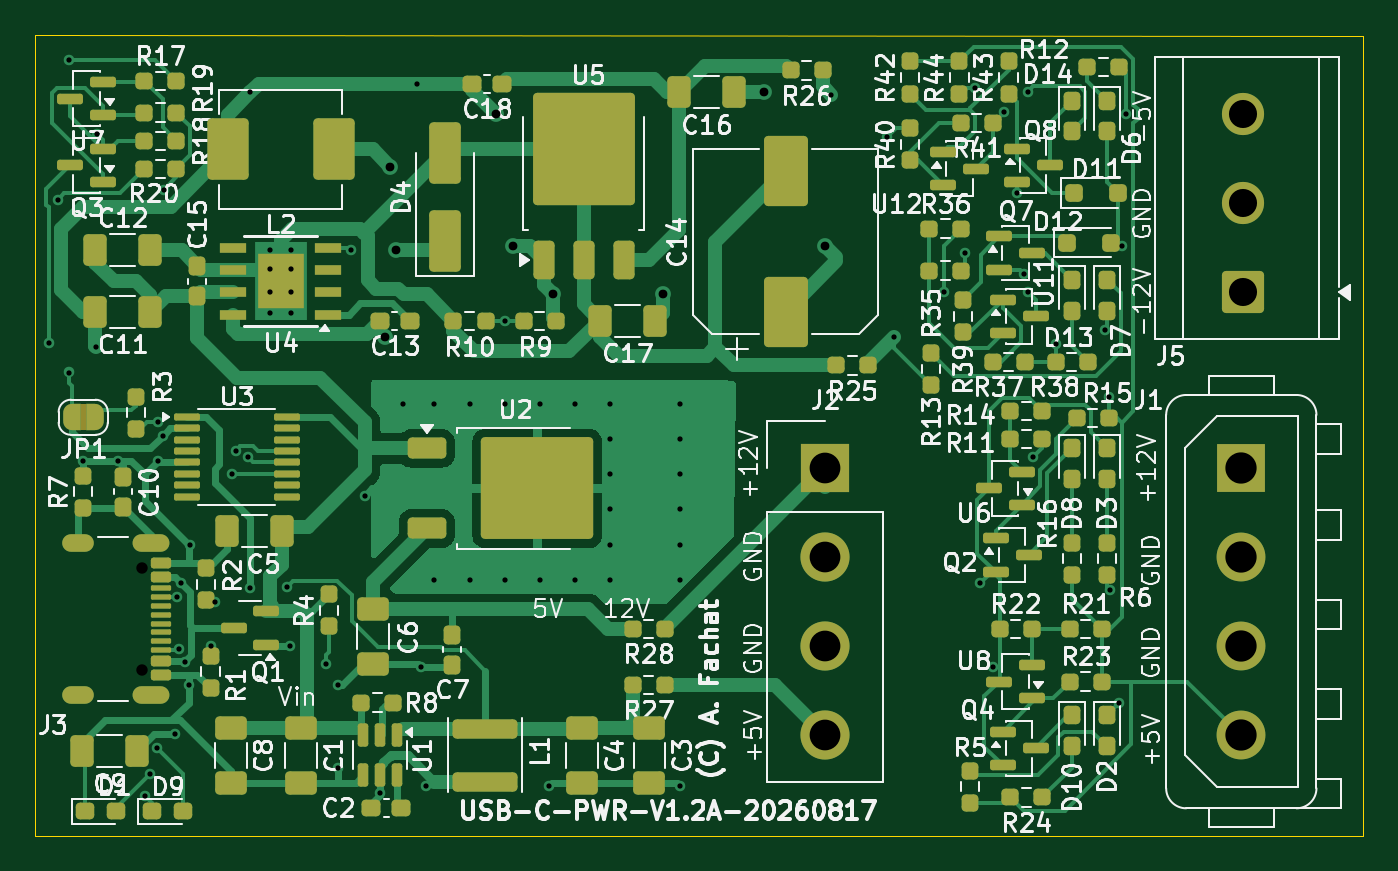
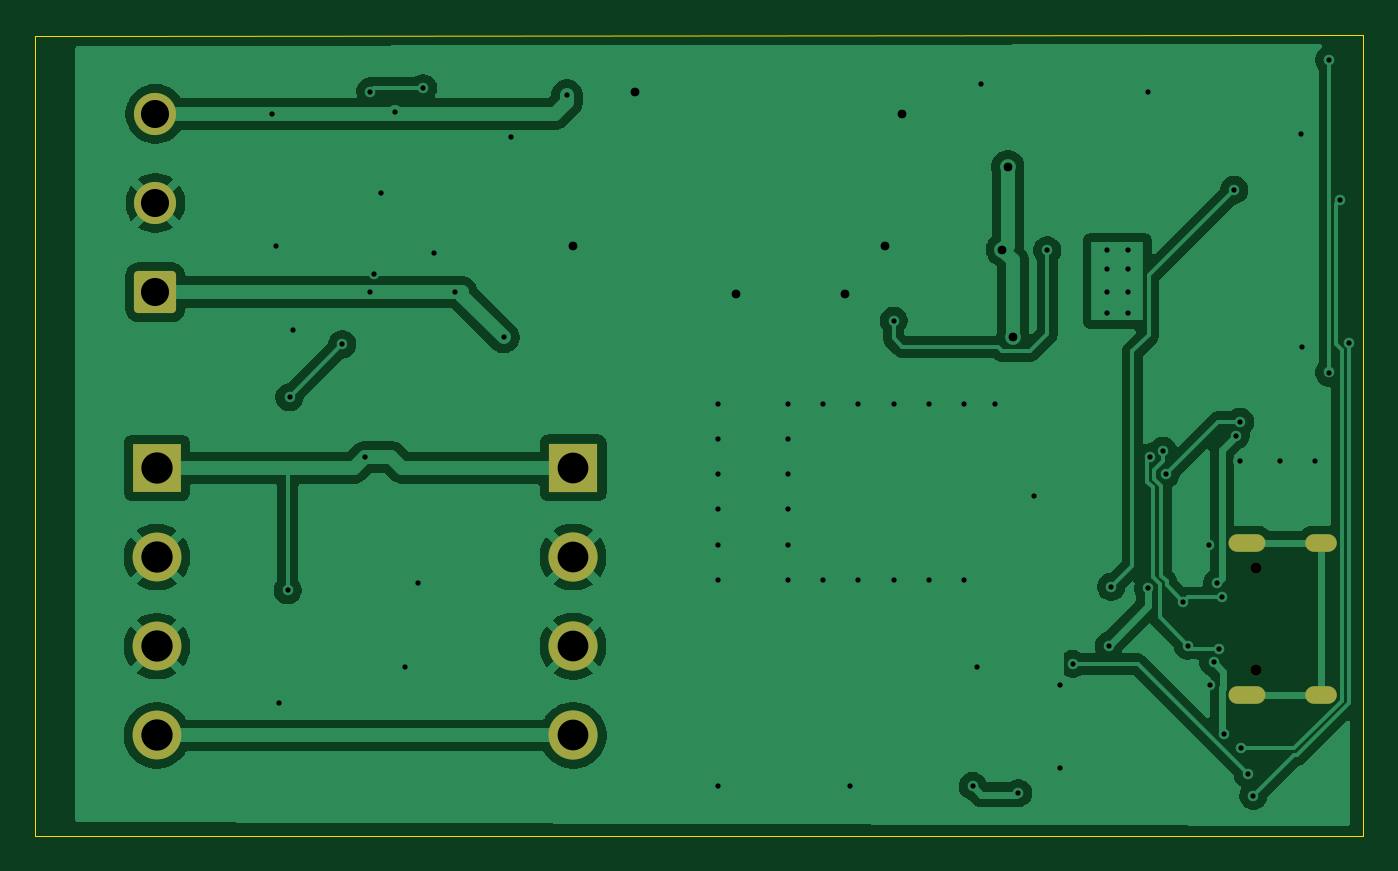
Circuit board: 11 layer files. Board 75.7 x 45.6 mm.
- bottom_copper: usbpd-adapter-CuBottom.gbr (68363 bytes)
- top_copper: usbpd-adapter-CuTop.gbr (60561 bytes)
- outline: usbpd-adapter-EdgeCuts.gbr (730 bytes)
- bottom_mask: usbpd-adapter-MaskBottom.gbr (1885 bytes)
- top_mask: usbpd-adapter-MaskTop.gbr (13474 bytes)
- drill: usbpd-adapter-NPTH.drl (399 bytes)
- drill: usbpd-adapter-PTH.drl (2723 bytes)
- paste: usbpd-adapter-PasteBottom.gbr (500 bytes)
- paste: usbpd-adapter-PasteTop.gbr (11788 bytes)
- bottom_silk: usbpd-adapter-SilkBottom.gbr (1895 bytes)
- top_silk: usbpd-adapter-SilkTop.gbr (193432 bytes)

=== bottom_copper: usbpd-adapter-CuBottom.gbr (68363 bytes, source omitted) ===
=== top_copper: usbpd-adapter-CuTop.gbr (60561 bytes, source omitted) ===
=== outline: usbpd-adapter-EdgeCuts.gbr ===
%TF.GenerationSoftware,KiCad,Pcbnew,10.0.5-10.0.5~ubuntu26.04.1*%
%TF.CreationDate,2026-08-18T08:11:16+02:00*%
%TF.ProjectId,usbpd-adapter,75736270-642d-4616-9461-707465722e6b,rev?*%
%TF.SameCoordinates,Original*%
%TF.FileFunction,Profile,NP*%
%FSLAX46Y46*%
G04 Gerber Fmt 4.6, Leading zero omitted, Abs format (unit mm)*
G04 Created by KiCad (PCBNEW 10.0.5-10.0.5~ubuntu26.04.1) date 2026-08-18 08:11:16*
%MOMM*%
%LPD*%
G01*
G04 APERTURE LIST*
%TA.AperFunction,Profile*%
%ADD10C,0.050000*%
%TD*%
G04 APERTURE END LIST*
D10*
X85250000Y-55000000D02*
X85250000Y-100600000D01*
X85250000Y-100600000D02*
X160900000Y-100600000D01*
X160900000Y-55050000D02*
X85250000Y-55000000D01*
X160900000Y-100600000D02*
X160900000Y-55050000D01*
M02*

=== bottom_mask: usbpd-adapter-MaskBottom.gbr (1885 bytes, source withheld) ===
=== top_mask: usbpd-adapter-MaskTop.gbr (13474 bytes, source omitted) ===
=== drill: usbpd-adapter-NPTH.drl ===
M48
; DRILL file KiCad 10.0.5-10.0.5~ubuntu26.04.1 date 2026-08-18T08:11:16
; FORMAT={-:-/ absolute / inch / decimal}
; #@! TF.CreationDate,2026-08-18T08:11:16+02:00
; #@! TF.GenerationSoftware,Kicad,Pcbnew,10.0.5-10.0.5~ubuntu26.04.1
; #@! TF.FileFunction,NonPlated,1,2,NPTH
FMAT,2
INCH
; #@! TA.AperFunction,NonPlated,NPTH,ComponentDrill
T1C0.0256
%
G90
G05
T1
X3.5967Y-3.3606
X3.5967Y-3.5882
M30

=== drill: usbpd-adapter-PTH.drl ===
M48
; DRILL file KiCad 10.0.5-10.0.5~ubuntu26.04.1 date 2026-08-18T08:11:16
; FORMAT={-:-/ absolute / inch / decimal}
; #@! TF.CreationDate,2026-08-18T08:11:16+02:00
; #@! TF.GenerationSoftware,Kicad,Pcbnew,10.0.5-10.0.5~ubuntu26.04.1
; #@! TF.FileFunction,Plated,1,2,PTH
FMAT,2
INCH
; #@! TA.AperFunction,Plated,PTH,ViaDrill
T1C0.0118
; #@! TA.AperFunction,Plated,PTH,ComponentDrill
T2C0.0118
; #@! TA.AperFunction,Plated,PTH,ViaDrill
T3C0.0197
; #@! TA.AperFunction,Plated,PTH,ComponentDrill
T4C0.0236
; #@! TA.AperFunction,Plated,PTH,ComponentDrill
T5C0.0630
; #@! TA.AperFunction,Plated,PTH,ComponentDrill
T6C0.0689
; #@! TA.AperFunction,Plated,PTH,ComponentDrill
T7C0.0701
%
G90
G05
T1
X3.3878Y-2.8544
X3.4075Y-2.5345
X3.4331Y-2.2205
X3.4331Y-2.9213
X3.4646Y-3.1201
X3.4941Y-2.8642
X3.4961Y-2.3858
X3.5433Y-3.1201
X3.6026Y-3.8703
X3.6152Y-3.8215
X3.6309Y-3.7638
X3.6319Y-3.0315
X3.6319Y-3.1201
X3.6425Y-3.0632
X3.6457Y-2.5118
X3.6695Y-3.731
X3.674Y-3.4252
X3.6788Y-3.5408
X3.6837Y-3.3931
X3.6921Y-3.5715
X3.7008Y-3.622
X3.703Y-3.3071
X3.75Y-3.5335
X3.7598Y-3.435
X3.7992Y-3.1496
X3.8061Y-3.0967
X3.8338Y-3.1118
X3.8386Y-2.2933
X3.8386Y-3.4055
X3.9213Y-3.4016
X3.9272Y-3.5335
X4.0079Y-3.5748
X4.0354Y-3.622
X4.0354Y-3.8091
X4.065Y-2.6476
X4.0953Y-3.1988
X4.1299Y-3.8642
X4.1811Y-2.9921
X4.2126Y-2.2736
X4.2224Y-3.5827
X4.2323Y-3.8484
X4.252Y-2.9921
X4.252Y-3.3858
X4.3307Y-2.9921
X4.3307Y-3.3858
X4.4094Y-2.8051
X4.4094Y-2.9921
X4.4094Y-3.3858
X4.4882Y-2.9921
X4.4882Y-3.3858
X4.5079Y-3.8484
X4.5669Y-2.9921
X4.5669Y-3.3858
X4.6457Y-2.9921
X4.6457Y-3.0709
X4.6457Y-3.1496
X4.6457Y-3.2283
X4.6457Y-3.3071
X4.6457Y-3.3858
X4.8031Y-2.9921
X4.8031Y-3.0709
X4.8031Y-3.1496
X4.8031Y-3.2283
X4.8031Y-3.3071
X4.8031Y-3.3858
X4.8031Y-3.8484
X5.1417Y-2.2992
X5.2677Y-2.3937
X5.2835Y-2.8425
X5.3937Y-2.7413
X5.4409Y-2.6535
X5.4646Y-2.2835
X5.4764Y-3.3937
X5.5039Y-3.5827
X5.5281Y-2.3366
X5.5591Y-2.5197
X5.5748Y-2.7008
X5.5827Y-2.2913
X5.5827Y-2.7413
X5.5945Y-3.1102
X5.6457Y-2.8583
X5.7559Y-2.8268
X5.7638Y-2.9764
X5.7677Y-3.4094
X5.7874Y-3.6614
X5.7933Y-2.6378
X5.8031Y-2.3413
T2
X3.8839Y-2.6457
X3.8839Y-2.689
X3.8839Y-2.7402
X3.8839Y-2.7874
X3.9311Y-2.6457
X3.9311Y-2.689
X3.9311Y-2.7402
X3.9311Y-2.7874
T3
X4.1417Y-2.8425
X4.1535Y-2.4606
X4.1654Y-2.6457
X4.3898Y-2.3425
X4.4291Y-2.6378
X4.5177Y-2.7461
X4.7638Y-2.7461
X4.9902Y-2.2933
X5.128Y-2.6378
T5
X6.0647Y-2.3413
X6.0647Y-2.5413
X6.0647Y-2.7413
T6
X5.128Y-3.135
X5.128Y-3.335
X5.128Y-3.535
X5.128Y-3.735
T7
X6.0612Y-3.135
X6.0612Y-3.335
X6.0612Y-3.535
X6.0612Y-3.735
T4
G00X3.4675Y-3.3043
M15
G01X3.436Y-3.3043
M16
G05
G00X3.4675Y-3.6445
M15
G01X3.436Y-3.6445
M16
G05
G00X3.638Y-3.3043
M15
G01X3.5947Y-3.3043
M16
G05
G00X3.638Y-3.6445
M15
G01X3.5947Y-3.6445
M16
G05
M30

=== paste: usbpd-adapter-PasteBottom.gbr ===
%TF.GenerationSoftware,KiCad,Pcbnew,10.0.5-10.0.5~ubuntu26.04.1*%
%TF.CreationDate,2026-08-18T08:11:16+02:00*%
%TF.ProjectId,usbpd-adapter,75736270-642d-4616-9461-707465722e6b,rev?*%
%TF.SameCoordinates,Original*%
%TF.FileFunction,Paste,Bot*%
%TF.FilePolarity,Positive*%
%FSLAX46Y46*%
G04 Gerber Fmt 4.6, Leading zero omitted, Abs format (unit mm)*
G04 Created by KiCad (PCBNEW 10.0.5-10.0.5~ubuntu26.04.1) date 2026-08-18 08:11:16*
%MOMM*%
%LPD*%
G01*
G04 APERTURE LIST*
G04 APERTURE END LIST*
M02*

=== paste: usbpd-adapter-PasteTop.gbr (11788 bytes, source omitted) ===
=== bottom_silk: usbpd-adapter-SilkBottom.gbr (1895 bytes, source withheld) ===
=== top_silk: usbpd-adapter-SilkTop.gbr (193432 bytes, source omitted) ===
